Run: headless pygame with SDL's dummy video driver; simulated clock (each Clock.tick advances the game by its frame time, no real sleeping); random seed 0; keys injected as events and as key.get_pressed() state; mouse plan: one left click at the window centre at the start of phase 2, then a move to the lower-right quarter at the start of phase 3.
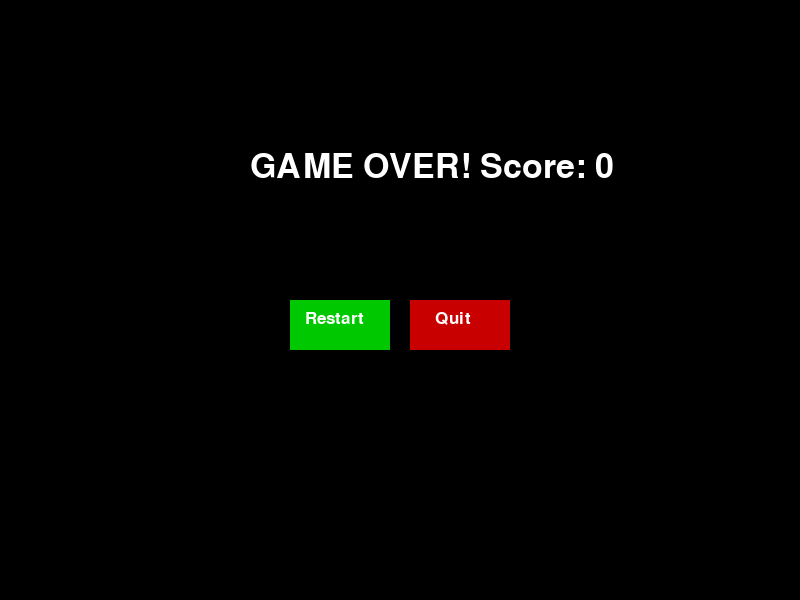
Frame 1 of 4 · flips 1–60 · no input
Frame 2 of 4 · flips 61–180 · clicked the window centre · tapped SPACE, RETURN · held RIGHT (→), D · screen unchanged from frame 1, image omitted
Frame 3 of 4 · flips 181–300 · moved the mouse to the lower-right quarter · held DOWN (↓), S · screen unchanged from frame 2, image omitted
Frame 4 of 4 · flips 301–420 · held LEFT (←), A, UP (↑), W · screen unchanged from frame 3, image omitted

The pygame program that drew these frames:

import pygame
import random

pygame.init()
WIDTH, HEIGHT = 800, 600
BLOCK_SIZE = 20
screen = pygame.display.set_mode((WIDTH, HEIGHT))
clock = pygame.time.Clock()
font = pygame.font.SysFont("Arial", 25)
big_font = pygame.font.SysFont("Arial", 50)

# Colors
WHITE = (255, 255, 255)
RED = (200, 0, 0)
GREEN = (0, 200, 0)
BLACK = (0, 0, 0)
GRAY = (100, 100, 100)

def show_game_over(score):

    while True:
        screen.fill(BLACK)

        msg = big_font.render(f"GAME OVER! Score: {score}", True, WHITE)
        screen.blit(msg, (WIDTH // 2 - 150, 150))
        
        btn_restart = pygame.Rect(WIDTH // 2 - 110, 300, 100, 50)
        btn_quit = pygame.Rect(WIDTH // 2 + 10, 300, 100, 50)
        
        pygame.draw.rect(screen, GREEN, btn_restart)
        pygame.draw.rect(screen, RED, btn_quit)
        
        restart_txt = font.render("Restart", True, WHITE)
        quit_txt = font.render("Quit", True, WHITE)
        screen.blit(restart_txt, (btn_restart.x + 15, btn_restart.y + 10))
        screen.blit(quit_txt, (btn_quit.x + 25, btn_quit.y + 10))
        
        pygame.display.flip()

        #Handle Input for Game Over screen
        for event in pygame.event.get():
            if event.type == pygame.QUIT:
                return False
            if event.type == pygame.MOUSEBUTTONDOWN:
                mouse_pos = pygame.mouse.get_pos()
                if btn_restart.collidepoint(mouse_pos):
                    return True
                if btn_quit.collidepoint(mouse_pos):
                    return False

def game_loop():

    snake_pos = [100, 60]
    snake_body = [[100, 60], [80, 60], [60, 60]]
    direction = 'RIGHT'
    change_to = direction
    
    food_pos = [random.randrange(1, (WIDTH//BLOCK_SIZE)) * BLOCK_SIZE,
                random.randrange(1, (HEIGHT//BLOCK_SIZE)) * BLOCK_SIZE]
    
    score = 0
    level = 1
    speed = 10
    
    while True:

        for event in pygame.event.get():
            if event.type == pygame.QUIT:
                return "QUIT"
            if event.type == pygame.KEYDOWN:
                if event.key == pygame.K_UP and direction != 'DOWN': change_to = 'UP'
                if event.key == pygame.K_DOWN and direction != 'UP': change_to = 'DOWN'
                if event.key == pygame.K_LEFT and direction != 'RIGHT': change_to = 'LEFT'
                if event.key == pygame.K_RIGHT and direction != 'LEFT': change_to = 'RIGHT'

        direction = change_to

        if direction == 'UP': snake_pos[1] -= BLOCK_SIZE
        if direction == 'DOWN': snake_pos[1] += BLOCK_SIZE
        if direction == 'LEFT': snake_pos[0] -= BLOCK_SIZE
        if direction == 'RIGHT': snake_pos[0] += BLOCK_SIZE

        snake_body.insert(0, list(snake_pos))

        #Food
        if snake_pos[0] == food_pos[0] and snake_pos[1] == food_pos[1]:
            score += 1
            if score % 3 == 0:
                level += 1
                speed += 2
            food_pos = [random.randrange(1, (WIDTH//BLOCK_SIZE)) * BLOCK_SIZE,
                        random.randrange(1, (HEIGHT//BLOCK_SIZE)) * BLOCK_SIZE]
        else:
            snake_body.pop()

        # Wall collision or hitting self
        if (snake_pos[0] < 0 or snake_pos[0] > WIDTH - BLOCK_SIZE or 
            snake_pos[1] < 0 or snake_pos[1] > HEIGHT - BLOCK_SIZE):
            return score # Game ends, return the score to main()

        for block in snake_body[1:]:
            if snake_pos[0] == block[0] and snake_pos[1] == block[1]:
                return score

        screen.fill(BLACK)
        for pos in snake_body:
            pygame.draw.rect(screen, GREEN, pygame.Rect(pos[0], pos[1], BLOCK_SIZE, BLOCK_SIZE))
        pygame.draw.rect(screen, RED, pygame.Rect(food_pos[0], food_pos[1], BLOCK_SIZE, BLOCK_SIZE))
        
        score_surface = font.render(f'Score: {score}  Level: {level}', True, WHITE)
        screen.blit(score_surface, (10, 10))

        pygame.display.flip()
        clock.tick(speed)


playing = True
while playing:
    result = game_loop()
    
    if result == "QUIT":
        playing = False
    else:
        wants_to_restart = show_game_over(result)
        if not wants_to_restart:
            playing = False

pygame.quit()
